Run: headless pygame with SDL's dummy video driver; simulated clock (each Clock.tick advances the game by its frame time, no real sleeping); random seed 0; keys injected as events and as key.get_pressed() state; no mouse input.
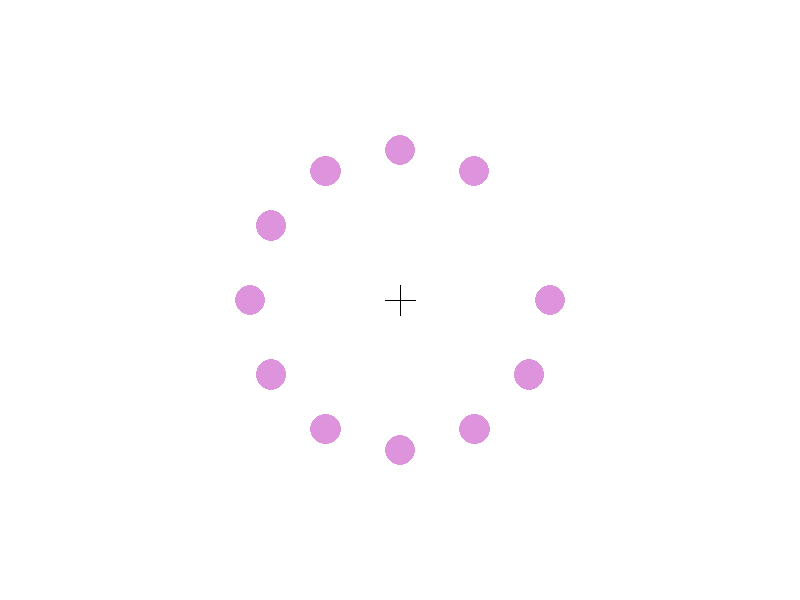
Frame 1 of 4 · flips 1–60 · no input
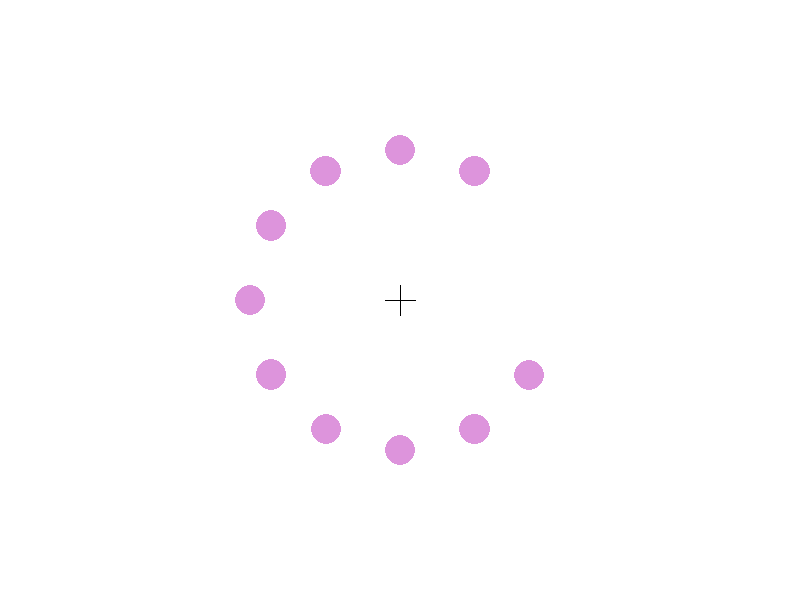
Frame 2 of 4 · flips 61–180 · tapped SPACE, RETURN · held RIGHT (→), D
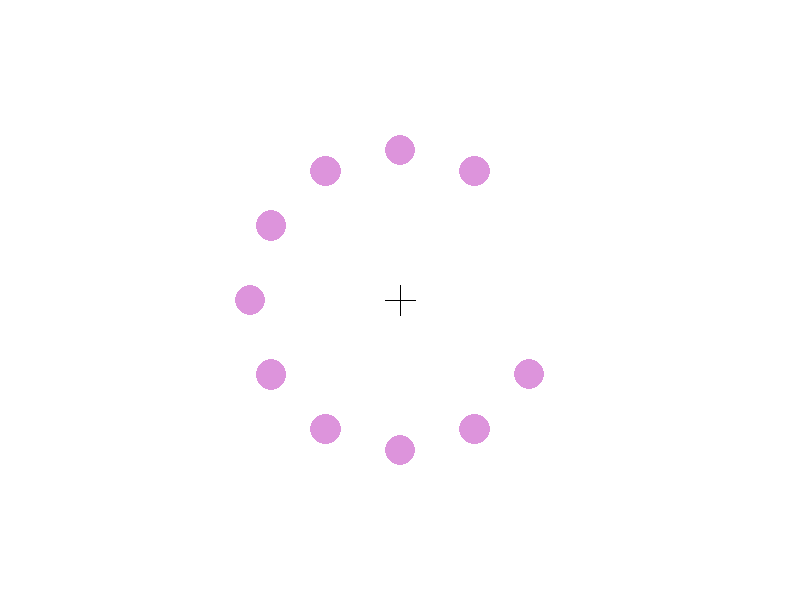
Frame 3 of 4 · flips 181–300 · held DOWN (↓), S
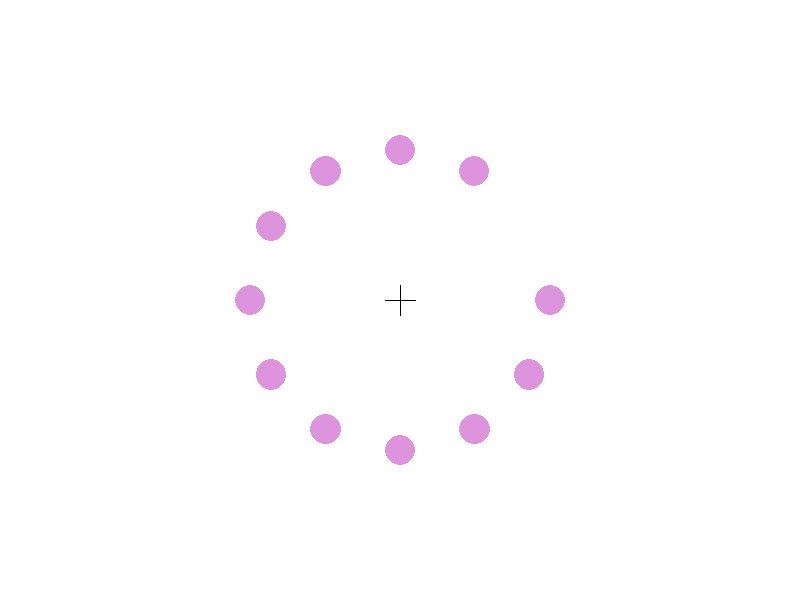
Frame 4 of 4 · flips 301–420 · held LEFT (←), A, UP (↑), W

The pygame program that drew these frames:

import math
import pygame

pygame.init()
scrn = pygame.display.set_mode([800, 600])
pygame.display.set_caption("illusioon")
scrn.fill([255, 255, 255])
pygame.draw.line(scrn, [0, 0, 0], [385, 300], [415, 300])  # loob risti ekraani keskele
pygame.draw.line(scrn, [0, 0, 0], [400, 285], [400, 315])
sx = 90  # loob ringi punktide leidmiseks x telje punkti(A1)
sy = 0  # loob ringi punktide leidmiseks y telje punkti(A2)
a = 0  # loob muutuja mis loeb kui palju tsukleid on tehtud
z = 13
running = True
while running:
    a += 1  # xtelje algus punkt(x=B1/y=B2)+sin(A1)*rad/sin(90)  x+sin(Ax)*rad/sin(taisnurk/90)
    x = 400 + int(math.sin(math.radians(sx)) * 150 / math.sin(math.radians(90)))
    y = 300 + int(math.sin(math.radians(sy)) * 150 / math.sin(math.radians(90)))
    pygame.draw.circle(scrn, [221, 148, 220], [x, y], 15)  # loob ringi leitud kordinaatidega
    sx += 30  # lisab 30 kraadi sest, 360/12=30
    sy += 30
    if a == z:  # kui tsuklite arv on 13 siis v�rvib 13-nda ringi valgeks
        pygame.draw.circle(scrn, [255, 255, 255], [x, y], 16)  # loob valge ringi
        pygame.time.delay(500)  # ootab 500ms
        a = 0  # taaskuivitab tsuklite lugemise tagasi 0-i
        pygame.display.flip()  # varskendab ekraani
    for i in pygame.event.get():
        if i.type == pygame.QUIT:
            running = False
        elif i.type == pygame.KEYDOWN:
            if i.key == pygame.K_LEFT:
                z = 13
            if i.key == pygame.K_RIGHT:
                z = 11
pygame.quit()
